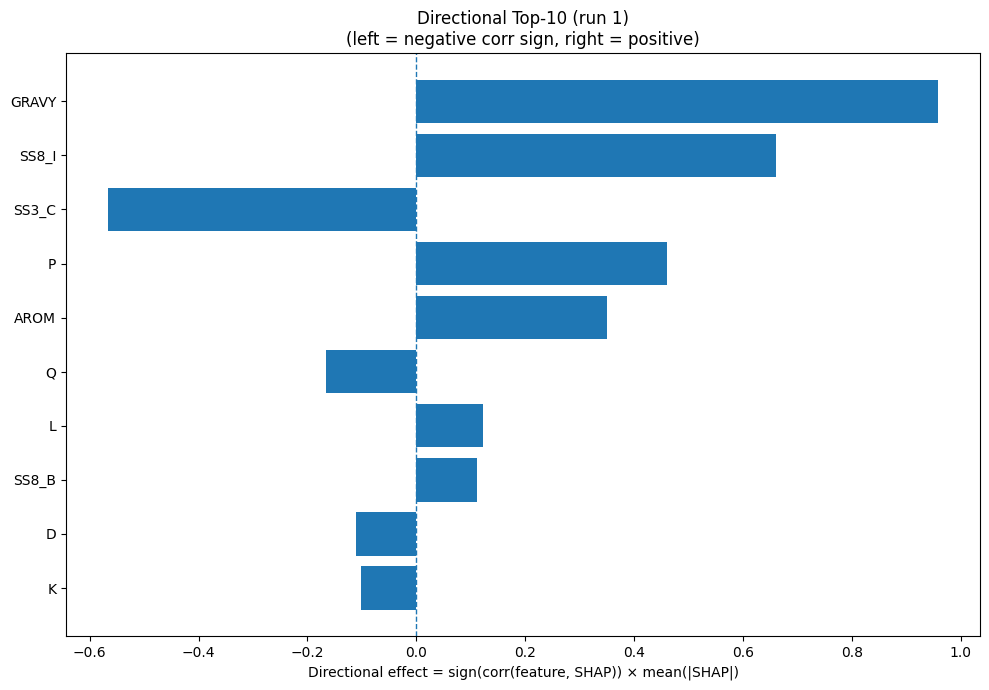

The table this chart was drawn from, first rows:
Index, Feature, CorrSign, MeanAbsSHAP, DirectionalEffect
32, GRAVY, 1.0, 0.9594, 0.9594
26, SS8_I, 1.0, 0.6603, 0.6603
22, SS3_C, -1.0, 0.5671, -0.5671
12, P, 1.0, 0.4615, 0.4615
33, AROM, 1.0, 0.3504, 0.3504
13, Q, -1.0, 0.1657, -0.1657
9, L, 1.0, 0.1218, 0.1218
27, SS8_B, 1.0, 0.1119, 0.1119
2, D, -1.0, 0.1098, -0.1098
8, K, -1.0, 0.1022, -0.1022
0, A, -1.0, 0.09663, -0.09663
23, SS8_H, 1.0, 0.09589, 0.09589
19, Y, -1.0, 0.07545, -0.07545
24, SS8_E, -1.0, 0.07129, -0.07129
5, G, -1.0, 0.06584, -0.06584
20, SS3_H, 1.0, 0.06509, 0.06509
10, M, -1.0, 0.06057, -0.06057
7, I, -1.0, 0.05817, -0.05817
30, SS8_-, -1.0, 0.05376, -0.05376
15, S, -1.0, 0.04414, -0.04414
16, T, -1.0, 0.04375, -0.04375
31, ASA, 1.0, 0.04325, 0.04325
11, N, -1.0, 0.0352, -0.0352
18, W, 1.0, 0.03468, 0.03468
28, SS8_T, -1.0, 0.02617, -0.02617
21, SS3_E, -1.0, 0.0181, -0.0181
1, C, -1.0, 0.0171, -0.0171
29, SS8_S, -1.0, 0.01606, -0.01606
6, H, 1.0, 0.01513, 0.01513
4, F, 1.0, 0.01383, 0.01383
14, R, 1.0, 0.01122, 0.01122
3, E, 1.0, 0.008817, 0.008817
17, V, 1.0, 0.007548, 0.007548
25, SS8_G, 1.0, 0.00292, 0.00292
